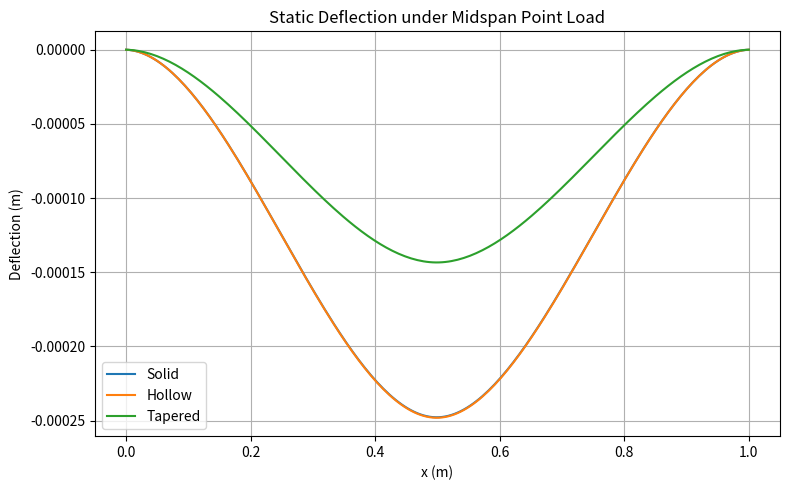

Write the Python code that produced this figure.
"""
This script performs a comparative study of three lightweight beam geometries
under a unified mass constraint.  It implements the Euler–Bernoulli beam theory
for static deflection and a simplified buckling analysis, using finite
difference methods to approximate derivatives.  The three geometries are:

1. A uniform solid rectangular beam.
2. A hollow rectangular box section with uniform thickness.
3. A parabolically tapered beam whose height varies along the span.

For each geometry the script:
• Computes the second moment of area (or equivalent) and ensures total mass
  matches that of the baseline solid beam.
• Builds finite difference operators for the fourth derivative (for static
  deflection) and the second derivative (for buckling).
• Solves for the static deflection under a midspan point load.
• Solves a generalized eigenvalue problem to estimate the critical buckling
  load.
• Calculates a nondimensional strength‑to‑weight ratio by dividing the
  critical buckling load by the beam's weight.

The script prints summary statistics and plots the deflection curves.  It can
be used as a basis for an undergraduate research project or to validate
theoretical derivations in a mathematical optimization paper.
"""

import numpy as np
import scipy.sparse as sp
import scipy.sparse.linalg as spla
import matplotlib.pyplot as plt

# Physical and geometric parameters
E = 200e9          # Young's modulus [Pa] (e.g., steel)
rho = 7850         # density [kg/m^3]
L = 1.0            # span [m]
P = 1000.0         # applied midspan load [N]

# Discretization
N = 200            # number of interior nodes
x = np.linspace(0, L, N + 2)  # include boundary nodes at 0 and L
h = x[1] - x[0]

# Baseline solid beam dimensions (width b and height h)
b_base = 0.02      # width [m]
h_base = 0.04      # height [m]
A_base = b_base * h_base
M_target = rho * A_base * L  # total mass for all designs

# -----------------------------------------------------------------------------
# Helper functions for second moment of area and geometry definitions

def I_solid(b: float, h_: float) -> float:
    """Return the second moment of area for a solid rectangle."""
    return b * h_**3 / 12.0


def I_hollow(b: float, h_: float, t: float) -> float:
    """Return the second moment of area for a hollow rectangular section."""
    bi = b - 2 * t
    hi = h_ - 2 * t
    if bi <= 0 or hi <= 0:
        return 0.0
    I_outer = b * h_**3 / 12.0
    I_inner = bi * hi**3 / 12.0
    return I_outer - I_inner


def tapered_height(xpos: np.ndarray, span: float, h0: float, alpha: float = 0.5) -> np.ndarray:
    """Return the height profile for a parabolic taper."""
    xi = 2.0 * xpos / span - 1.0
    return h0 * (1.0 - alpha * xi**2)


def mass_tapered(b: float, h0: float, alpha: float = 0.5, num: int = 1000) -> float:
    """Return the mass of a tapered beam for a given maximum height h0."""
    xx = np.linspace(0, L, num)
    hh = tapered_height(xx, L, h0, alpha)
    area = b * hh
    return rho * np.trapz(area, xx)


def solve_h0_for_mass(b: float, mass: float, alpha: float = 0.5) -> float:
    """Solve for the maximum height h0 such that the tapered beam has a given mass."""
    low, high = 1e-4, 0.5
    for _ in range(60):
        mid = 0.5 * (low + high)
        m_mid = mass_tapered(b, mid, alpha)
        if m_mid > mass:
            high = mid
        else:
            low = mid
    return 0.5 * (low + high)


def solve_t_for_mass(b: float, h_: float, mass: float) -> float:
    """Solve for the wall thickness t such that the hollow beam has the target mass."""
    low, high = 1e-4, min(b, h_) / 2.0 - 1e-4
    for _ in range(60):
        mid = 0.5 * (low + high)
        bi = b - 2 * mid
        hi = h_ - 2 * mid
        if bi <= 0 or hi <= 0:
            high = mid
            continue
        area_eff = b * h_ - bi * hi
        m_mid = rho * area_eff * L
        if m_mid > mass:
            high = mid
        else:
            low = mid
    return 0.5 * (low + high)


# -----------------------------------------------------------------------------
# Finite difference operators for derivatives

def fourth_derivative_matrix(n: int, dx: float) -> sp.csr_matrix:
    """Return a sparse matrix approximating the fourth derivative."""
    main = np.full(n, 6.0)
    off1 = np.full(n - 1, -4.0)
    off2 = np.full(n - 2, 1.0)
    diagonals = [main, off1, off1, off2, off2]
    offsets = [0, -1, 1, -2, 2]
    D4 = sp.diags(diagonals, offsets, shape=(n, n), format="lil") / dx**4
    return D4.tocsr()


def second_derivative_matrix(n: int, dx: float) -> sp.csr_matrix:
    """Return a sparse matrix approximating the second derivative."""
    main = -2.0 * np.ones(n)
    off = 1.0 * np.ones(n - 1)
    diagonals = [main, off, off]
    offsets = [0, -1, 1]
    D2 = sp.diags(diagonals, offsets, shape=(n, n), format="csr") / dx**2
    return D2


# -----------------------------------------------------------------------------
# Solvers for static deflection and buckling

def solve_deflection(EI: np.ndarray, load_type: str = "point", x_load: float = L / 2, p_load: float = P) -> np.ndarray:
    """
    Solve the static deflection problem EI(x) y'''' = q(x) with simply supported
    boundary conditions.  The load can be a point load at x_load or uniform.
    Returns the full deflection array including boundary nodes.
    """
    n_internal = N
    D4 = fourth_derivative_matrix(n_internal, h)

    # Build diagonal matrix of EI values
    if np.isscalar(EI):
        EI_vec = EI * np.ones(n_internal)
    else:
        EI_vec = EI
    EI_mat = sp.diags(EI_vec, 0, shape=(n_internal, n_internal))
    K = EI_mat.dot(D4)

    # Load vector q
    q_vec = np.zeros(n_internal)
    if load_type == "point":
        idx = np.argmin(np.abs(x[1:-1] - x_load))
        q_vec[idx] = -p_load / h  # approximate Dirac delta
    elif load_type == "uniform":
        q_vec[:] = -p_load / L

    # Solve K y_internal = q_vec
    y_internal = spla.spsolve(K, q_vec)
    y_full = np.zeros(n_internal + 2)
    y_full[1:-1] = y_internal
    return y_full


def solve_buckling(EI: np.ndarray) -> float:
    """
    Solve the buckling eigenvalue problem -EI(x) y'' = P y with Dirichlet
    boundary conditions, returning the smallest positive eigenvalue.
    """
    n_internal = N
    D2 = second_derivative_matrix(n_internal, h)
    if np.isscalar(EI):
        EI_vec = EI * np.ones(n_internal)
    else:
        EI_vec = EI
    EI_mat = sp.diags(EI_vec, 0, shape=(n_internal, n_internal))
    A = -EI_mat.dot(D2)
    vals, _ = spla.eigs(A, k=3, which='SM')
    vals = np.real(vals)
    vals_sorted = np.sort(vals)
    return vals_sorted[0]


# -----------------------------------------------------------------------------
# Geometry builders and comparison logic

def geometry_solid():
    EI = E * I_solid(b_base, h_base)
    mass = rho * b_base * h_base * L
    return EI, mass


def geometry_hollow():
    t = solve_t_for_mass(b_base, h_base, M_target)
    EI = E * I_hollow(b_base, h_base, t)
    return EI, M_target


def geometry_tapered(alpha: float = 0.5):
    h0 = solve_h0_for_mass(b_base, M_target, alpha)
    # Evaluate h(x) at interior nodes only for EI(x)
    h_profile = tapered_height(x[1:-1], L, h0, alpha)
    EI_values = E * I_solid(b_base, h_profile)
    return EI_values, M_target


def compare_geometries():
    # Solid
    EI_solid, mass_solid = geometry_solid()
    y_solid = solve_deflection(EI_solid)
    Pcr_solid = solve_buckling(EI_solid)
    SWR_solid = Pcr_solid / (mass_solid * 9.81)
    max_def_solid = np.max(np.abs(y_solid))

    # Hollow
    EI_hollow, mass_hollow = geometry_hollow()
    y_hollow = solve_deflection(EI_hollow)
    Pcr_hollow = solve_buckling(EI_hollow)
    SWR_hollow = Pcr_hollow / (mass_hollow * 9.81)
    max_def_hollow = np.max(np.abs(y_hollow))

    # Tapered
    EI_taper, mass_taper = geometry_tapered(alpha=0.5)
    y_taper = solve_deflection(EI_taper)
    Pcr_taper = solve_buckling(EI_taper)
    SWR_taper = Pcr_taper / (mass_taper * 9.81)
    max_def_taper = np.max(np.abs(y_taper))

    return {
        "solid": (SWR_solid, max_def_solid, Pcr_solid),
        "hollow": (SWR_hollow, max_def_hollow, Pcr_hollow),
        "tapered": (SWR_taper, max_def_taper, Pcr_taper),
        "deflections": (y_solid, y_hollow, y_taper)
    }


def main() -> None:
    results = compare_geometries()
    # Unpack results
    SWR_solid, max_def_solid, Pcr_solid = results["solid"]
    SWR_hollow, max_def_hollow, Pcr_hollow = results["hollow"]
    SWR_taper, max_def_taper, Pcr_taper = results["tapered"]
    y_solid, y_hollow, y_taper = results["deflections"]

    # Print summary
    print(
        f"Solid: SWR = {SWR_solid:.2f}, Max deflection = {max_def_solid:.6e} m, Pcr = {Pcr_solid:.2f} N"
    )
    print(
        f"Hollow: SWR = {SWR_hollow:.2f}, Max deflection = {max_def_hollow:.6e} m, Pcr = {Pcr_hollow:.2f} N"
    )
    print(
        f"Tapered: SWR = {SWR_taper:.2f}, Max deflection = {max_def_taper:.6e} m, Pcr = {Pcr_taper:.2f} N"
    )

    # Plot deflection curves
    plt.figure(figsize=(8, 5))
    plt.plot(x, y_solid, label="Solid")
    plt.plot(x, y_hollow, label="Hollow")
    plt.plot(x, y_taper, label="Tapered")
    plt.xlabel("x (m)")
    plt.ylabel("Deflection (m)")
    plt.title("Static Deflection under Midspan Point Load")
    plt.legend()
    plt.grid(True)
    plt.tight_layout()
    plt.show()


if __name__ == "__main__":
    main()